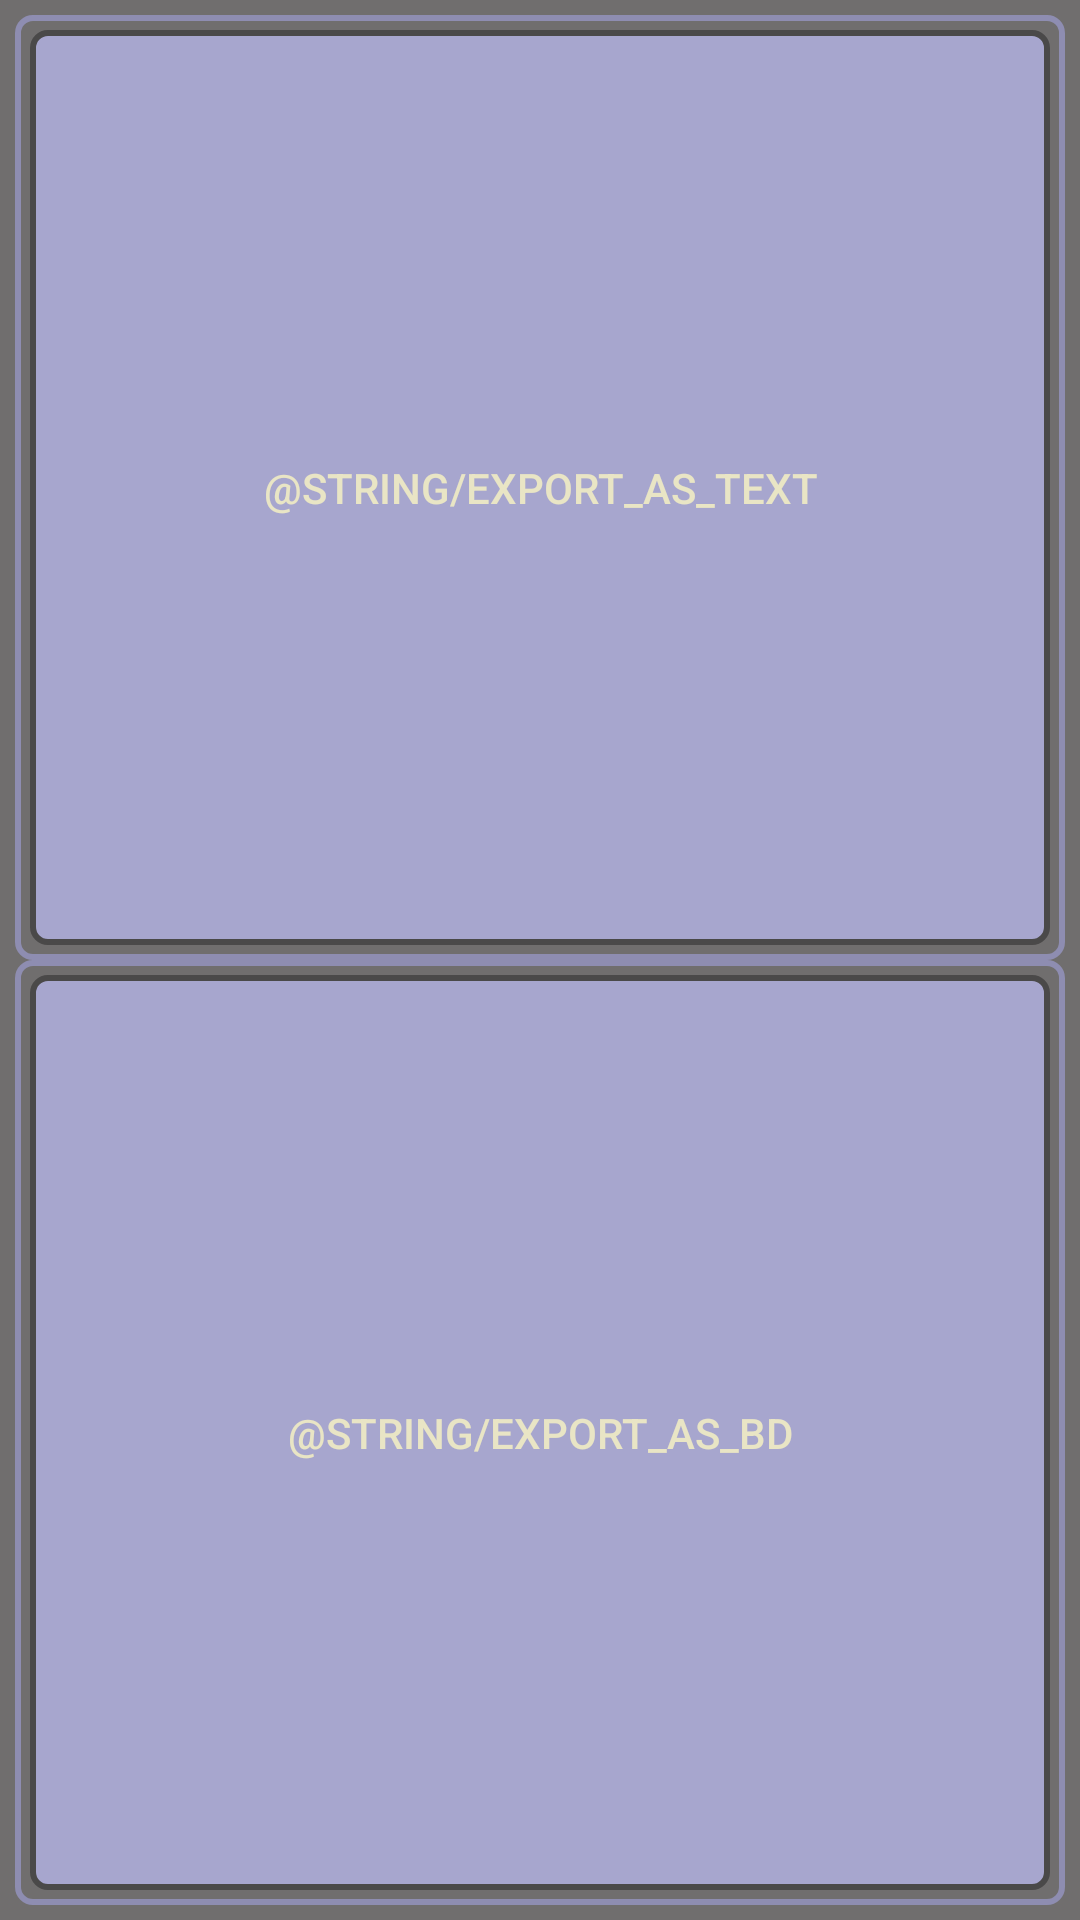

Layout XML and referenced resources for this Android screen:
<!-- AndroidManifest.xml: application theme AppTheme -->
<!-- res/layout/activity_export.xml -->
<?xml version="1.0" encoding="utf-8"?>
<androidx.constraintlayout.widget.ConstraintLayout xmlns:android="http://schemas.android.com/apk/res/android"
    xmlns:app="http://schemas.android.com/apk/res-auto"
    android:id="@+id/export_activity_container"
    android:layout_width="match_parent"
    android:layout_height="match_parent"
    android:background="@color/backgroundApp"
    android:padding="5dp">

    <LinearLayout
        android:layout_width="match_parent"
        android:layout_height="match_parent"
        android:orientation="vertical"
        app:layout_constraintBottom_toBottomOf="parent"
        app:layout_constraintStart_toStartOf="parent"
        app:layout_constraintTop_toTopOf="parent">

        <Button
            android:id="@+id/export_as_text_btn"
            android:layout_width="match_parent"
            android:layout_height="match_parent"
            android:layout_weight="1"
            android:text="@string/export_as_text" />

        <Button
            android:id="@+id/export_as_bd_btn"
            android:layout_width="match_parent"
            android:layout_height="match_parent"
            android:layout_weight="1"
            android:text="@string/export_as_bd" />

    </LinearLayout>
</androidx.constraintlayout.widget.ConstraintLayout>
<!-- resources referenced by this layout -->
<resources>
  <color name="backgroundApp">#706E6E</color>
  <string name="export_as_bd">Экспорт как база данных</string>
  <string name="export_as_text">Экспорт как текст</string>
  <style name="AppTheme" parent="Theme.AppCompat.Light.DarkActionBar">
          
          <item name="colorPrimary">@color/backgroundApp</item>
          <item name="colorPrimaryDark">@color/backgroundFont</item>
          <item name="colorAccent">@color/backgroundItem</item>
  
          <item name="android:windowBackground">@color/backgroundFont</item>
          <item name="itemBackground">@color/backgroundItem</item>
  
          <item name="editTextStyle">@style/InputFieldEditText</item>
          <item name="autoCompleteTextViewStyle">@style/InputFieldEditText</item>
          <item name="spinnerStyle">@style/SpinnerCustomStyle</item>
          <item name="buttonStyle">@style/ButtonStyle</item>
  
      </style>
  <color name="backgroundFont">#4A4949</color>
  <color name="backgroundItem">#8E8DB1</color>
  <style name="InputFieldEditText" parent="Widget.AppCompat.EditText">
          <item name="android:background">@drawable/edit_text_selector</item>
          <item name="android:textAlignment">center</item>
          <item name="android:textColor">@color/bookPaper</item>
      </style>
  <style name="SpinnerCustomStyle" parent="Widget.AppCompat.Spinner">
          <item name="android:textAlignment">center</item>
          <item name="android:popupBackground">@color/backgroundItem</item>
          <item name="android:textColor">@color/bookPaper</item>
  
      </style>
  <style name="ButtonStyle" parent="Widget.AppCompat.Button">
          <item name="android:background">@drawable/button_effect</item>
          <item name="android:textAlignment">center</item>
          <item name="android:textColor">@color/bookPaper</item>
      </style>
  <!-- drawable edit_text_selector (drawable) -->
  <?xml version="1.0" encoding="utf-8"?>
  <selector xmlns:android="http://schemas.android.com/apk/res/android">
      <item android:drawable="@drawable/layout_input_field" android:state_enabled="true"
          android:state_window_focused="false" />
      <item android:drawable="@drawable/layout_input_field" android:state_enabled="false"
          android:state_window_focused="false" />
      <item android:drawable="@drawable/layout_input_field" android:state_enabled="true"
          android:state_focused="true" />
      <item android:drawable="@drawable/layout_input_field" android:state_enabled="true" />
      <item android:drawable="@drawable/layout_input_field" android:state_focused="true" />
      <item android:drawable="@drawable/layout_input_field" />
  </selector>
  <color name="bookPaper">#E9E5C5</color>
  <!-- drawable button_effect (drawable) -->
  <?xml version="1.0" encoding="utf-8"?>
  <selector xmlns:android="http://schemas.android.com/apk/res/android">
      <item android:drawable="@drawable/button_not_enabled_style" android:state_enabled="false"/>
      <item android:drawable="@drawable/button_normal_style"/>
  </selector>
  <!-- drawable layout_input_field (drawable) -->
  <?xml version="1.0" encoding="utf-8"?>
  <shape xmlns:android="http://schemas.android.com/apk/res/android"
      android:shape="rectangle">
      <solid android:color="@color/backgroundItemLight" />
  
      <padding
          android:bottom="10dp"
          android:left="10dp"
          android:right="10dp"
          android:top="10dp" />
      <stroke
          android:width="3dp"
          android:color="@color/backgroundItem" />
      <corners android:radius="25dp" />
  </shape>
  <color name="backgroundItemLight">#A7A6CE</color>
</resources>
